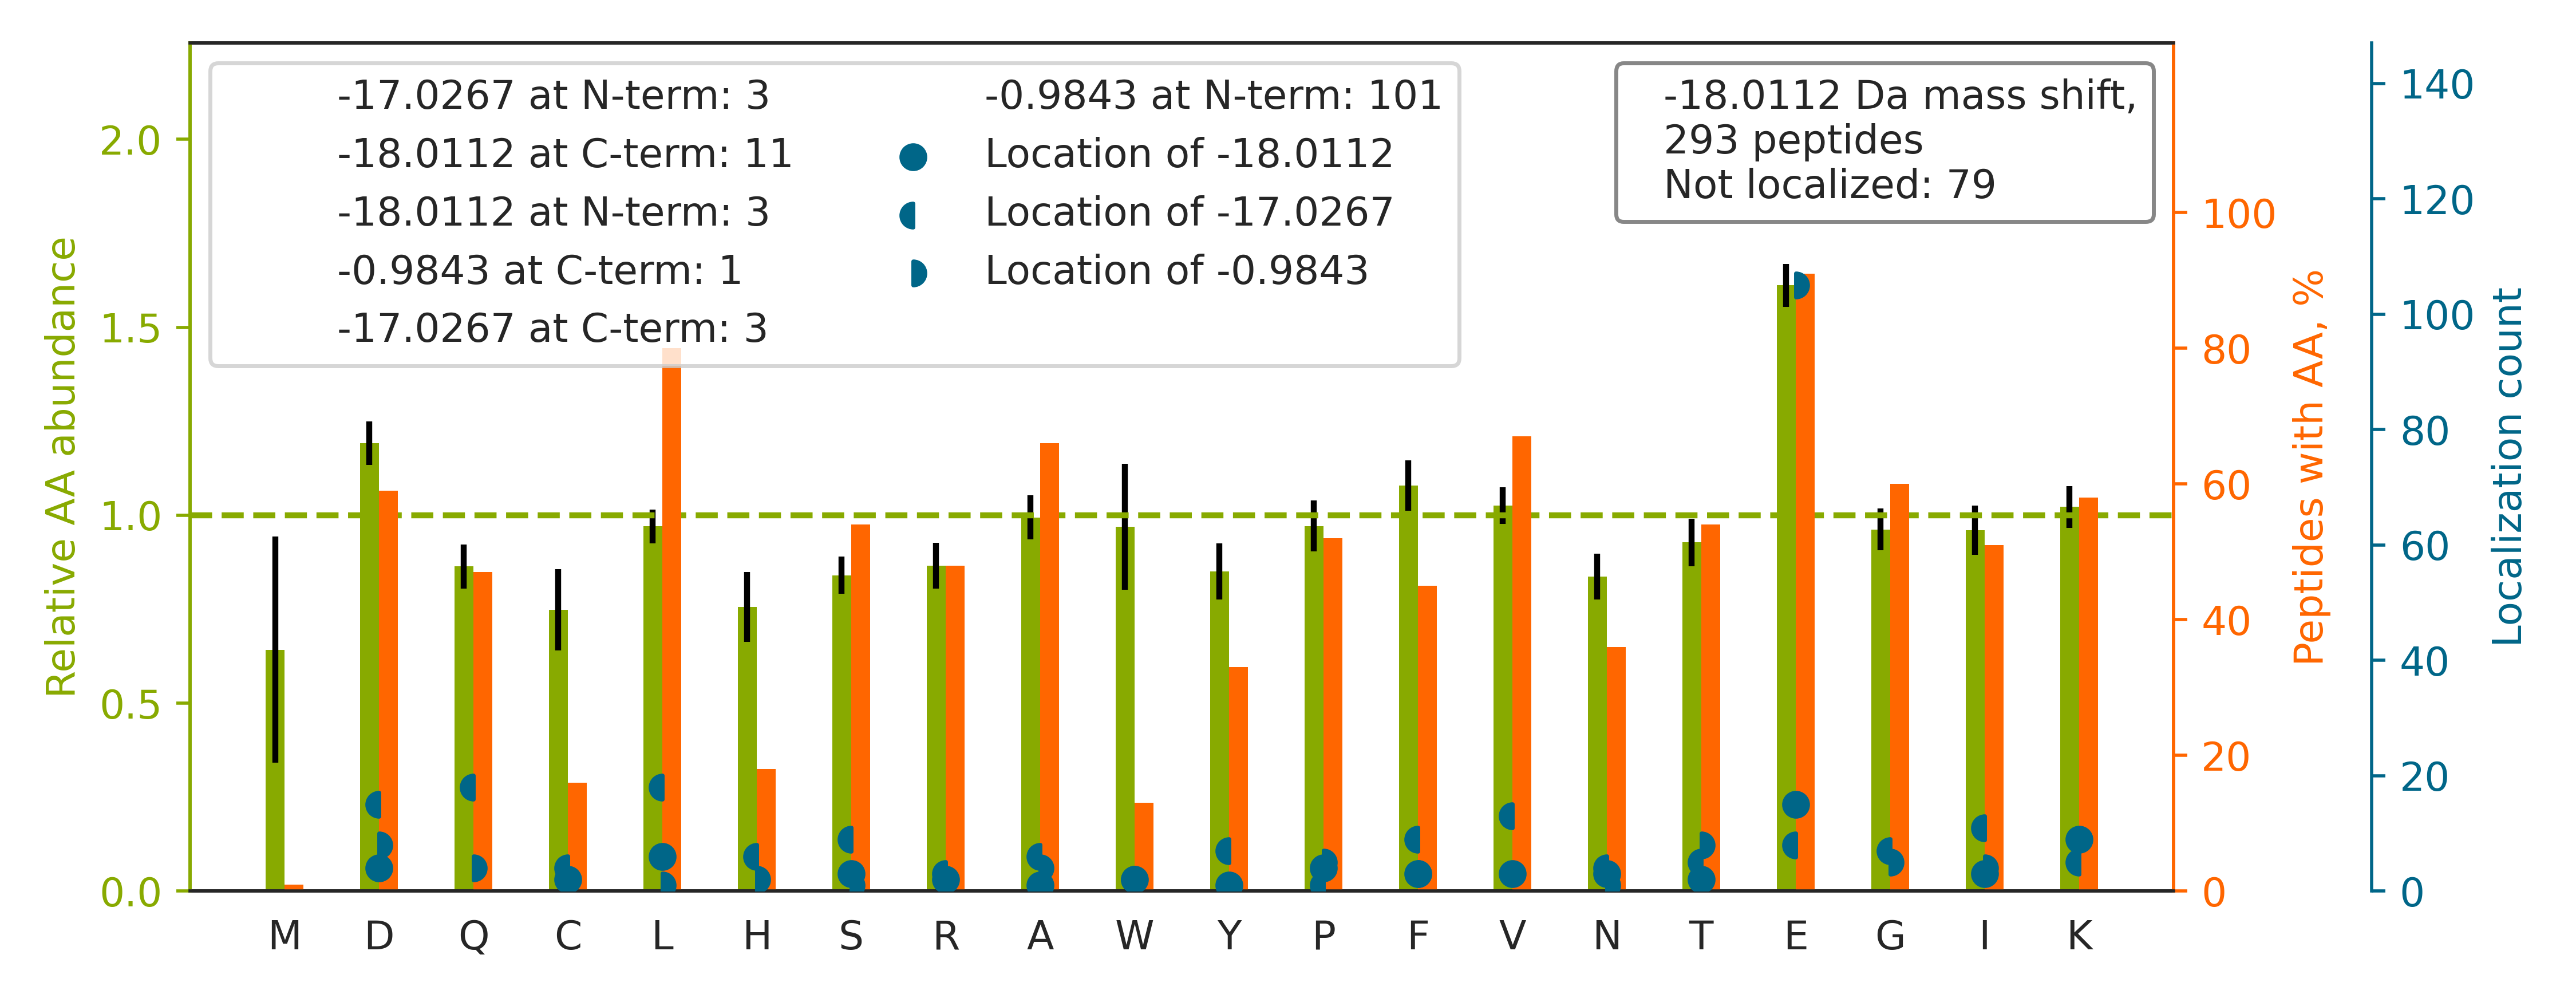

The table this chart was drawn from, first rows:
top isoform	localization score	spectrum
K.EQYE[-18]QILAFVQGTVAEGAPIIPISAQLK.Y	0.05388	01CPTAC_COprospective_W_VU_20150901_01CO…
K.E[-1]C[-17]PCVHNNDLYSSGAK.I	0.08517	01CPTAC_COprospective_W_VU_20150901_01CO…
R.EVAAFAQFGSDLDAATQQLLSR.G		01CPTAC_COprospective_W_VU_20150901_01CO…
R.EATTLANGVLASLNLPAAIEDVSGDTVPQSILTK.S		01CPTAC_COprospective_W_VU_20150901_01CO…
R.FDGALNVDLTEFQTNLVPYPR.I		01CPTAC_COprospective_W_VU_20150901_01CO…
R.EAL[-18]AQTVLAEVPTQLVSYFR.A	0.0624	01CPTAC_COprospective_W_VU_20150901_01CO…
K.EAL[-18]AQCVLAEIPQQVVGYFNTYK.L	0.05783	01CPTAC_COprospective_W_VU_20150901_01CO…
K.EAF[-18]SLFDKDGDGTITTK.E	0.9884	01CPTAC_COprospective_W_VU_20150901_01CO…
R.E[-1]IVH[-17]LQAGQCGNQIGAK.F	0.04437	01CPTAC_COprospective_W_VU_20150901_01CO…
K.E[-1]IY[-17]THFTCATDTK.N	0.07946	01CPTAC_COprospective_W_VU_20150901_01CO…
K.GDSGGPLLCAGVAQGIVSYGR.S		01CPTAC_COprospective_W_VU_20150901_01CO…
R.QE[-18]PSQGTTTFAVTSILR.V	0.7671	01CPTAC_COprospective_W_VU_20150901_01CO…
K.E[-1]VGV[-17]YEALKDDSWLK.G	0.05173	01CPTAC_COprospective_W_VU_20150901_01CO…
R.E[-1]G[-17]PYSISVLYGDEEVPR.S	0.0251	01CPTAC_COprospective_W_VU_20150901_01CO…
R.EAL[-18]LSSAVDHGSDEVK.F	0.8714	01CPTAC_COprospective_W_VU_20150901_01CO…
K.TQLEELEDELQATEDAK.L		01CPTAC_COprospective_W_VU_20150901_01CO…
R.DDGVFVQEVTQNSPAAR.T		01CPTAC_COprospective_W_VU_20150901_01CO…
R.LPVVIGGLLDVDCSEDV[-17]I[-1]K.N	0.93	01CPTAC_COprospective_W_VU_20150901_01CO…
K.SVEDAQDVSLALTQR.G		01CPTAC_COprospective_W_VU_20150901_01CO…
K.VGAHAGEYGAEALER.M		01CPTAC_COprospective_W_VU_20150901_01CO…
K.NIILE[-18]EGKEILVGDVGQTVDDPYATFVK.M	0.9018	01CPTAC_COprospective_W_VU_20150901_01CO…
R.NDGAAILAAVSSIAQK.I		01CPTAC_COprospective_W_VU_20150901_01CO…
R.E[-1]Q[-17]HLYYQDQLLPVSR.I	0.8895	01CPTAC_COprospective_W_VU_20150901_01CO…
K.EISP[-18]DTTLLDLQNNDISELRK.D	0.02174	01CPTAC_COprospective_W_VU_20150901_01CO…
R.EAG[-1]A[-17]GGLAIAVEGPSK.A	0.0472	01CPTAC_COprospective_W_VU_20150901_01CO…
K.ELDSGLAESVSTLIWAAPR.L		01CPTAC_COprospective_W_VU_20150901_01CO…
K.DGEAGAQGPPGPAGPAGE[-18]R.G	0.1409	01CPTAC_COprospective_W_VU_20150901_01CO…
R.E[-1]H[-17]ALLAYTLGVK.Q	0.03007	01CPTAC_COprospective_W_VU_20150901_01CO…
K.E[-1]N[-17]APAIIFIDEIDAIATK.R	0.0002576	01CPTAC_COprospective_W_VU_20150901_01CO…
R.RAEDGSVIDYELID[-1]QDAR[-17].D	0.09615	01CPTAC_COprospective_W_VU_20150901_01CO…
R.E[-1]N[-17]IVEAIIHSPELIR.V	0.05447	01CPTAC_COprospective_W_VU_20150901_01CO…
K.EEFCGLLSSPTGPLSSCHK.L		01CPTAC_COprospective_W_VU_20150901_01CO…
R.E[-1]VS[-17]EAVVDTLESEYLK.I	0.006179	01CPTAC_COprospective_W_VU_20150901_01CO…
R.LLQDSVDFSLADAINTEFK.N		01CPTAC_COprospective_W_VU_20150901_01CO…
R.AAVPSGAS[-18]TGIYEALELR.D	0.04464	01CPTAC_COprospective_W_VU_20150901_01CO…
R.ETTDTDTADQVIASFK.V		01CPTAC_COprospective_W_VU_20150901_01CO…
K.EQ[-1]I[-17]VPKPEEEVAQK.K	0.8862	01CPTAC_COprospective_W_VU_20150901_01CO…
K.ELGLTEQDIIDLPALFK.M		01CPTAC_COprospective_W_VU_20150901_01CO…
R.F[-1]D[-17]EHQSKPEILNLVK.R	0.03424	01CPTAC_COprospective_W_VU_20150901_01CO…
R.ET[-18]NLDSLPLVDTHSK.R	0.9894	01CPTAC_COprospective_W_VU_20150901_01CO…
K.E[-1]I[-17]LGTAQSVGCNVDGR.H	0.02147	01CPTAC_COprospective_W_VU_20150901_01CO…
R.E[-1]Y[-17]QACGPAEEPTCK.S	0.005707	01CPTAC_COprospective_W_VU_20150901_01CO…
R.E[-1]D[-17]SQRPGAHLTVK.K	0.04957	01CPTAC_COprospective_W_VU_20150901_01CO…
R.VINEPTAAALAYGLDK[-18].S	0.02641	01CPTAC_COprospective_W_VU_20150901_01CO…
K.EQ[-17]A[-1]DFALEALAK.A	0.8161	01CPTAC_COprospective_W_VU_20150901_01CO…
K.EAS[-17]T[-1]IAEYISGYQR.S	0.02414	01CPTAC_COprospective_W_VU_20150901_01CO…
K.APVPTGEVYFADSFDR.G		01CPTAC_COprospective_W_VU_20150901_01CO…
R.E[-1]I[-17]FLSQPILLELEAPLK.I	0.007955	01CPTAC_COprospective_W_VU_20150901_01CO…
K.E[-18]FPGFLENQKDPLAVDK.I	0.009127	01CPTAC_COprospective_W_VU_20150901_01CO…
R.E[-17]P[-1]GQDLVVLPLSITTDFIPSFR.L	0.8531	01CPTAC_COprospective_W_VU_20150901_01CO…
R.E[-1]D[-17]QSILCTGESGAGK.T	0.02704	01CPTAC_COprospective_W_VU_20150901_01CO…
R.EVQ[-17]GF[-1]ESATFLGYFK.S	0.7495	01CPTAC_COprospective_W_VU_20150901_01CO…
R.E[-1]V[-17]QTNDLKEVVNK.L	0.03252	01CPTAC_COprospective_W_VU_20150901_01CO…
R.YGINTTDIFQTVDLWE[-17]G[-1]K.N	0.4753	01CPTAC_COprospective_W_VU_20150901_01CO…
K.SYELPDGQVITIGNER.F		01CPTAC_COprospective_W_VU_20150901_01CO…
R.E[-1]L[-17]ESQISELQEDLESER.A	0.0328	01CPTAC_COprospective_W_VU_20150901_01CO…
R.AAVEE[-18]GIVLGGGCALLR.C	0.8596	01CPTAC_COprospective_W_VU_20150901_01CO…
R.E[-1]T[-17]VSEESNVLCLSK.S	0.07008	01CPTAC_COprospective_W_VU_20150901_01CO…
R.E[-1]LQ[-17]ELVQYPVEHPDK.F	0.005015	01CPTAC_COprospective_W_VU_20150901_01CO…
K.EAI[-18]NVEQAFQTIAR.N	0.8626	01CPTAC_COprospective_W_VU_20150901_01CO…
... 233 more rows
